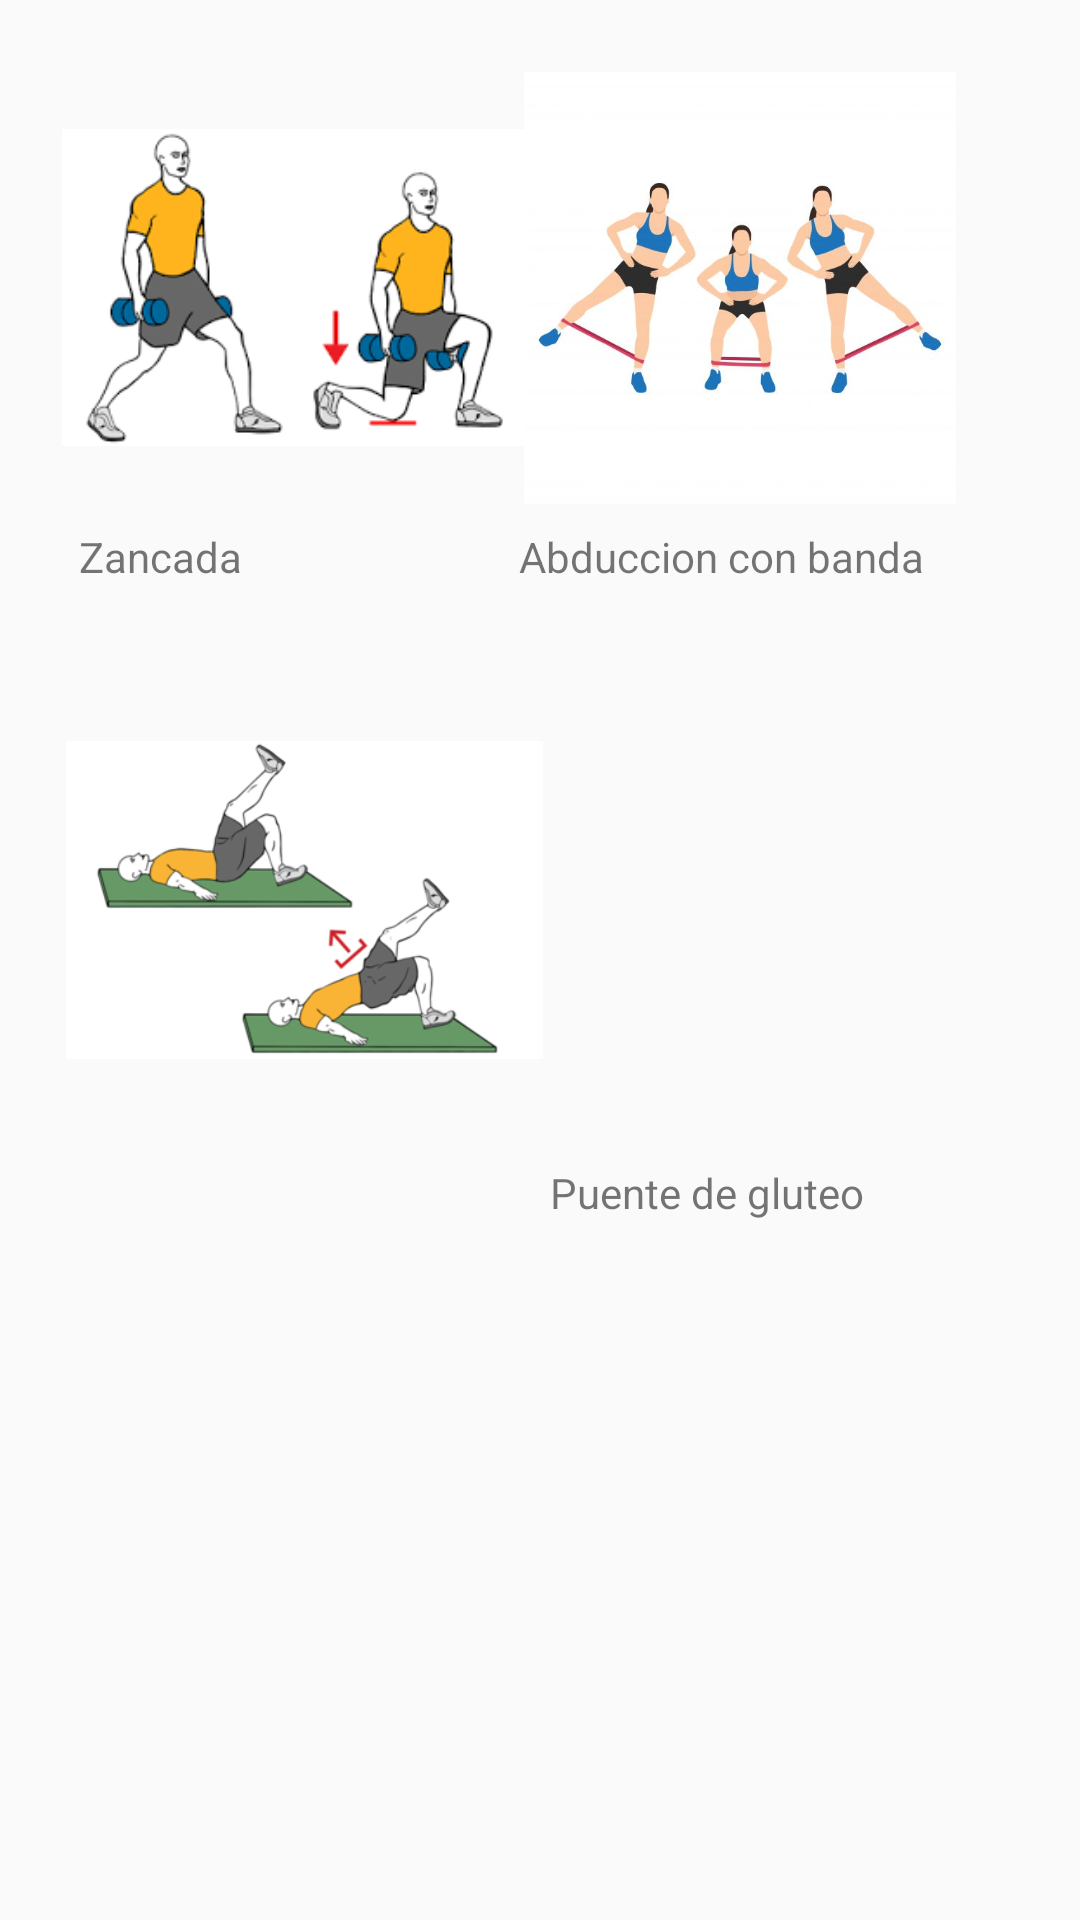

Android layout source for this screen:
<!-- AndroidManifest.xml: application theme AppTheme -->
<!-- res/layout/activity_gluteos.xml -->
<?xml version="1.0" encoding="utf-8"?>
<androidx.constraintlayout.widget.ConstraintLayout xmlns:android="http://schemas.android.com/apk/res/android"
    xmlns:app="http://schemas.android.com/apk/res-auto"
    android:layout_width="match_parent"
    android:layout_height="match_parent">


    <ImageView
        android:id="@+id/Gimagen1"
        android:layout_width="159dp"
        android:layout_height="144dp"
        android:layout_gravity="center"
        android:layout_marginTop="24dp"
        android:scaleType="centerInside"
        android:src="@drawable/zancada"
        app:layout_constraintEnd_toEndOf="parent"
        app:layout_constraintHorizontal_bias="0.103"
        app:layout_constraintStart_toStartOf="parent"
        app:layout_constraintTop_toTopOf="parent" />

    <TextView
        android:id="@+id/textView1"
        android:layout_width="wrap_content"
        android:layout_height="wrap_content"
        android:layout_marginTop="176dp"
        android:layout_marginEnd="276dp"
        android:text=" Zancada "
        app:layout_constraintEnd_toEndOf="parent"
        app:layout_constraintTop_toTopOf="parent" />

    <ImageView


        android:id="@+id/Gimagen2"
        android:layout_width="159dp"
        android:layout_height="144dp"
        android:layout_gravity="center"
        android:layout_marginStart="8dp"
        android:layout_marginTop="24dp"
        android:layout_marginEnd="8dp"
        android:scaleType="centerInside"
        android:src="@drawable/elastico"
        app:layout_constraintEnd_toEndOf="parent"
        app:layout_constraintHorizontal_bias="0.86"
        app:layout_constraintStart_toStartOf="parent"
        app:layout_constraintTop_toTopOf="parent" />

    <TextView
        android:id="@+id/textView3"
        android:layout_width="wrap_content"
        android:layout_height="wrap_content"
        android:layout_marginTop="176dp"
        android:layout_marginEnd="52dp"
        android:text="Abduccion con banda"
        app:layout_constraintEnd_toEndOf="parent"
        app:layout_constraintTop_toTopOf="parent" />

    <ImageView
        android:id="@+id/Gimagen3"
        android:layout_width="159dp"
        android:layout_height="144dp"
        android:layout_gravity="center"
        android:layout_marginStart="8dp"
        android:layout_marginTop="228dp"
        android:layout_marginEnd="8dp"
        android:scaleType="centerInside"
        android:src="@drawable/eleveacion1piernapuentedegluteo"
        app:layout_constraintEnd_toEndOf="parent"
        app:layout_constraintHorizontal_bias="0.076"
        app:layout_constraintStart_toStartOf="parent"
        app:layout_constraintTop_toTopOf="parent" />

    <TextView
        android:id="@+id/textView4"
        android:layout_width="wrap_content"
        android:layout_height="wrap_content"
        android:layout_marginStart="49dp"
        android:layout_marginTop="16dp"
        android:layout_marginEnd="316dp"
        android:text="Elevacion a una pierna"
        app:layout_constraintEnd_toEndOf="parent"
        app:layout_constraintHorizontal_bias="0.148"
        app:layout_constraintStart_toStartOf="parent"
        app:layout_constraintTop_toBottomOf="@+id/Gimagen3" />

    <ImageView
        android:id="@+id/Gimagen4"
        android:layout_width="159dp"
        android:layout_height="144dp"
        android:layout_gravity="center"
        android:layout_marginStart="8dp"
        android:layout_marginTop="228dp"
        android:layout_marginEnd="8dp"
        android:scaleType="centerInside"
        android:src="@drawable/puentedegluteo"
        app:layout_constraintEnd_toEndOf="parent"
        app:layout_constraintHorizontal_bias="0.86"
        app:layout_constraintStart_toStartOf="parent"
        app:layout_constraintTop_toTopOf="parent" />

    <TextView
        android:id="@+id/textView"
        android:layout_width="wrap_content"
        android:layout_height="wrap_content"
        android:layout_marginTop="388dp"
        android:layout_marginEnd="72dp"
        android:text=" Puente de gluteo"
        app:layout_constraintEnd_toEndOf="parent"
        app:layout_constraintTop_toTopOf="parent" />


</androidx.constraintlayout.widget.ConstraintLayout>
<!-- resources referenced by this layout -->
<resources>
  <!-- drawable elastico: jpg bitmap (drawable, 23837 bytes) -->
  <!-- drawable eleveacion1piernapuentedegluteo: png bitmap (drawable, 30141 bytes) -->
  <!-- drawable zancada: png bitmap (drawable, 7814 bytes) -->
  <style name="AppTheme" parent="Theme.AppCompat.Light.DarkActionBar">
          <item name="android:statusBarColor">@android:color/background_dark</item>
      </style>
</resources>
